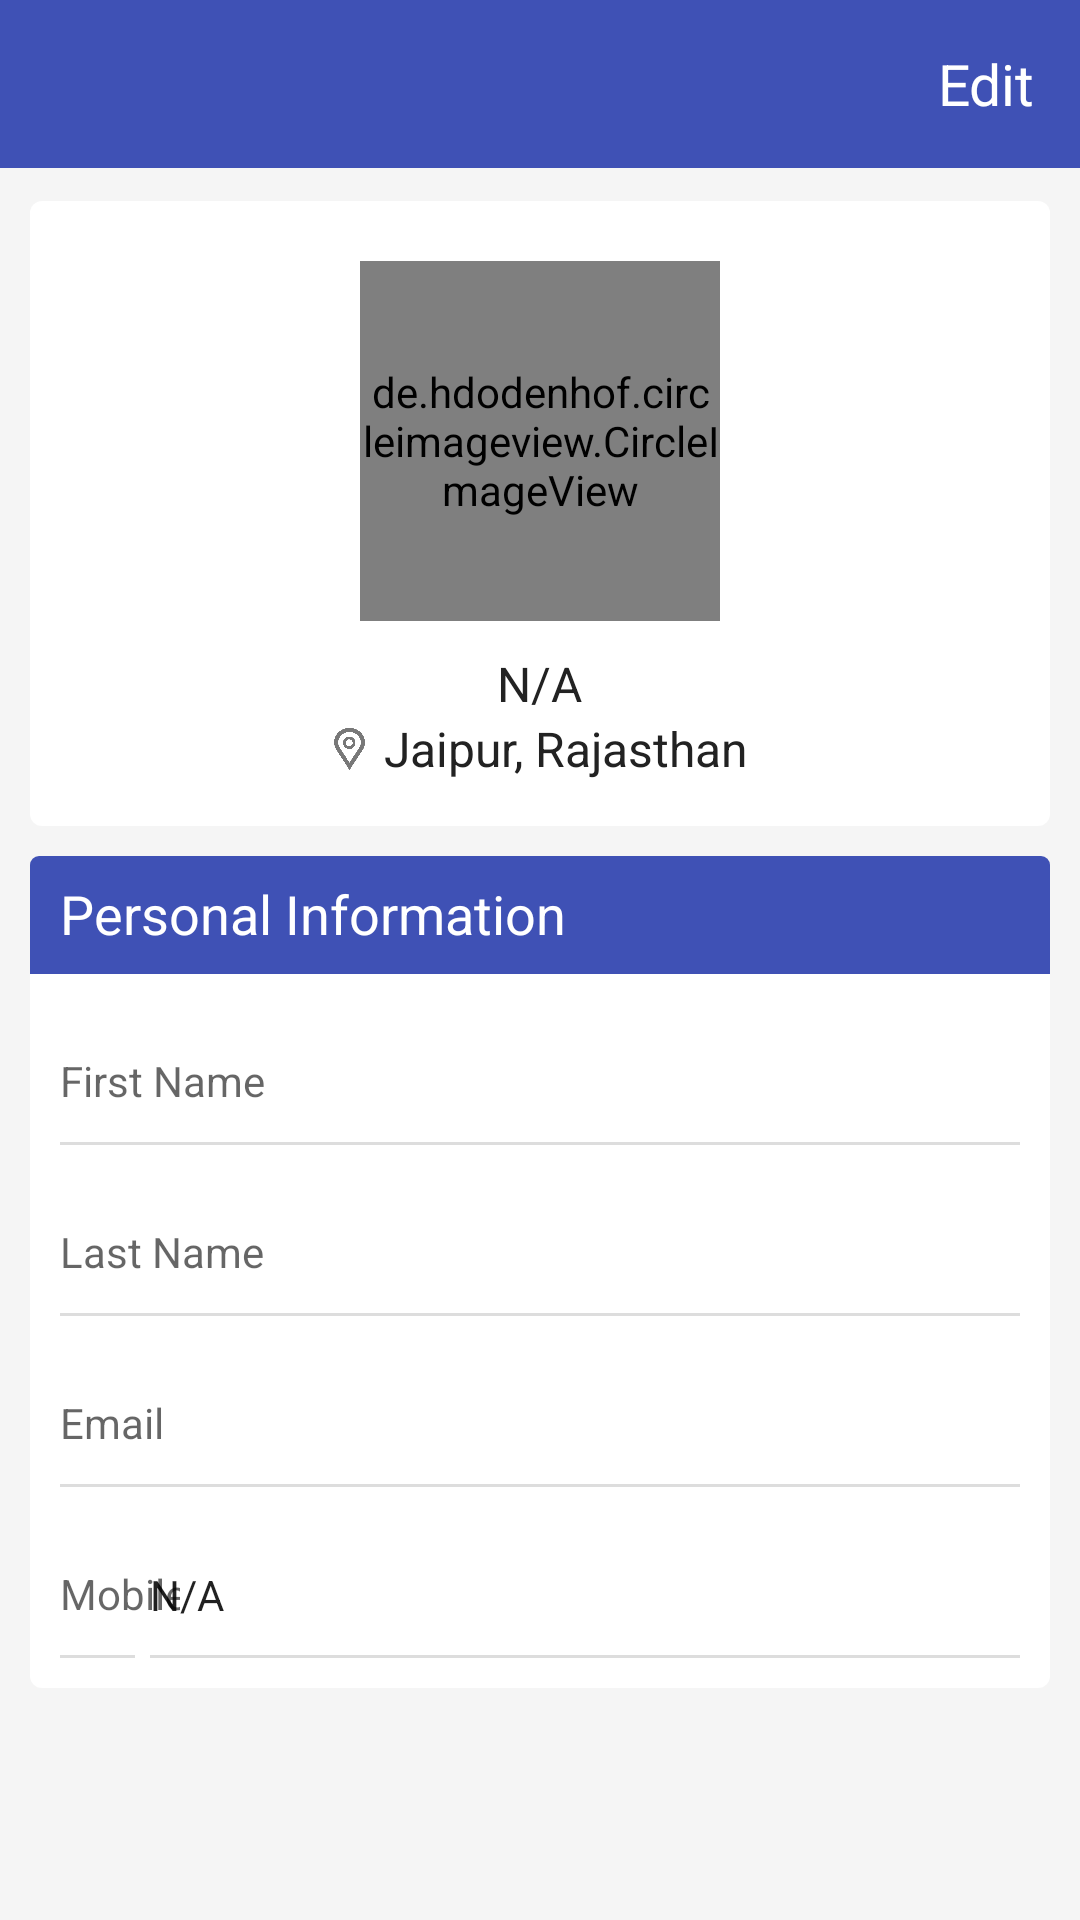

Write the Android layout XML for this screen, with the resource values it uses.
<!-- AndroidManifest.xml: application theme AppTheme -->
<!-- res/layout/user_profile.xml -->
<?xml version="1.0" encoding="utf-8"?>

<RelativeLayout xmlns:android="http://schemas.android.com/apk/res/android"
    android:layout_width="match_parent"
    android:layout_height="match_parent"
    xmlns:app="http://schemas.android.com/apk/res-auto"
    android:background="#f5f5f5">
    <android.support.design.widget.AppBarLayout
        android:layout_width="match_parent"
        android:layout_height="wrap_content"
        android:id="@+id/top"
        android:theme="@style/AppTheme.AppBarOverlay">
        <RelativeLayout
            android:layout_width="match_parent"
            android:layout_height="?attr/actionBarSize">
            <android.support.v7.widget.Toolbar
                android:id="@+id/toolbar"
                android:layout_width="match_parent"
                android:layout_height="?attr/actionBarSize"
                app:popupTheme="@style/AppTheme.PopupOverlay">
            </android.support.v7.widget.Toolbar>
            <TextView
                android:id="@+id/title"
                android:layout_width="wrap_content"
                android:layout_height="?attr/actionBarSize"
                android:textSize="19sp"
                android:textColor="#fff"
                android:gravity="center_vertical"
                android:layout_marginLeft="50dp"/>
            <TextView
                android:id="@+id/edit_profile"
                android:layout_width="wrap_content"
                android:layout_height="?attr/actionBarSize"
                android:textSize="19sp"
                android:textColor="#fff"
                android:text="Edit"
                android:paddingLeft="15dp"
                android:paddingRight="15dp"
                android:gravity="center_vertical"
                android:layout_alignParentRight="true"/>
        </RelativeLayout>
    </android.support.design.widget.AppBarLayout>
    <ScrollView
        android:layout_width="match_parent"
        android:layout_height="wrap_content"
        android:layout_below="@+id/top">
        <LinearLayout
            android:layout_width="match_parent"
            android:layout_height="wrap_content"
            android:orientation="vertical"
            android:layout_marginTop="1dp">
            <LinearLayout
                android:layout_width="match_parent"
                android:layout_height="wrap_content"
                android:orientation="vertical"
                android:background="@drawable/corner_white"
                android:layout_margin="10dp"
                android:padding="15dp">
                <de.hdodenhof.circleimageview.CircleImageView
                    xmlns:app="http://schemas.android.com/apk/res-auto"
                    android:id="@+id/profile_image"
                    android:layout_width="120dp"
                    android:layout_height="120dp"
                    android:layout_marginTop="5dp"
                    android:layout_gravity="center_horizontal"
                    android:src="@drawable/default_profile"
                    app:civ_border_color="#00000000"/>

                <LinearLayout
                    android:layout_width="match_parent"
                    android:layout_height="wrap_content"
                    android:layout_gravity="center_vertical"
                    android:layout_marginTop="10dp"
                    android:gravity="center_vertical|center_horizontal"
                    android:orientation="vertical">

                    <TextView
                        android:id="@+id/user_full_name"
                        android:layout_width="wrap_content"
                        android:layout_height="wrap_content"
                        android:text="N/A"
                        android:textColor="#222"
                        android:textSize="16sp" />

                    <LinearLayout
                        android:layout_width="wrap_content"
                        android:layout_height="wrap_content">

                        <ImageView
                            android:layout_width="13dp"
                            android:layout_height="14dp"
                            android:layout_marginTop="4dp"
                            android:src="@drawable/user_location" />

                        <TextView
                            android:id="@+id/user_bullak_id"
                            android:layout_width="wrap_content"
                            android:layout_height="wrap_content"
                            android:layout_marginLeft="5dp"
                            android:text="Jaipur, Rajasthan"
                            android:textColor="#222"
                            android:textSize="16sp" />
                    </LinearLayout>
                </LinearLayout>
            </LinearLayout>
            <LinearLayout
                android:layout_width="match_parent"
                android:layout_height="wrap_content"
                android:orientation="vertical"
                android:background="@drawable/corner_white"
                android:layout_marginLeft="10dp"
                android:layout_marginRight="10dp"
                android:paddingBottom="10dp">
                <TextView
                    android:id="@+id/personal_info"
                    android:layout_width="match_parent"
                    android:layout_height="wrap_content"
                    android:layout_weight="1"
                    android:gravity="center_vertical"
                    android:text="Personal Information"
                    android:textColor="#fff"
                    android:textSize="18sp"
                    android:paddingLeft="10dp"
                    android:paddingTop="7dp"
                    android:paddingBottom="8dp"
                    android:background="@drawable/top_corner"/>
                <android.support.design.widget.TextInputLayout
                    android:layout_width="match_parent"
                    android:layout_marginTop="5dp"
                    android:layout_height="wrap_content"
                    android:paddingLeft="10dp">
                <AutoCompleteTextView
                    android:id="@+id/first_name"
                    android:layout_width="match_parent"
                    android:layout_height="40dp"
                    android:background="@null"
                    android:hint="First Name"
                    android:textSize="14sp"
                    android:inputType="text"/>
                </android.support.design.widget.TextInputLayout>
                <View
                    android:layout_width="match_parent"
                    android:layout_height="1dp"
                    android:background="#ddd"
                    android:layout_marginLeft="10dp"
                    android:layout_marginRight="10dp"/>
                <android.support.design.widget.TextInputLayout
                    android:layout_width="match_parent"
                    android:layout_marginTop="5dp"
                    android:layout_height="wrap_content"
                    android:paddingLeft="10dp">
                    <AutoCompleteTextView
                        android:id="@+id/last_name"
                        android:layout_width="match_parent"
                        android:layout_height="40dp"
                        android:background="@null"
                        android:hint="Last Name"
                        android:textSize="14sp"
                        android:inputType="text"/>
                </android.support.design.widget.TextInputLayout>
                <View
                    android:layout_width="match_parent"
                    android:layout_height="1dp"
                    android:background="#ddd"
                    android:layout_marginLeft="10dp"
                    android:layout_marginRight="10dp"/>
                <android.support.design.widget.TextInputLayout
                    android:layout_width="match_parent"
                    android:layout_marginTop="5dp"
                    android:layout_height="wrap_content"
                    android:paddingLeft="10dp">
                    <AutoCompleteTextView
                        android:id="@+id/email_id"
                        android:layout_width="match_parent"
                        android:layout_height="40dp"
                        android:background="@null"
                        android:hint="Email"
                        android:textSize="14sp"
                        android:inputType="textEmailAddress"/>
                </android.support.design.widget.TextInputLayout>
                <View
                    android:layout_width="match_parent"
                    android:layout_height="1dp"
                    android:background="#ddd"
                    android:layout_marginLeft="10dp"
                    android:layout_marginRight="10dp"/>
                <RelativeLayout
                    android:layout_width="match_parent"
                    android:layout_height="wrap_content"
                    android:layout_marginTop="5dp">
                <android.support.design.widget.TextInputLayout
                    android:layout_width="50dp"
                    android:layout_height="wrap_content"
                    android:paddingLeft="10dp">
                    <AutoCompleteTextView
                        android:id="@+id/m_number"
                        android:layout_width="50dp"
                        android:layout_height="40dp"
                        android:background="@null"
                        android:hint="Mobile"
                        android:textColor="#666"
                        android:textSize="14sp"
                        android:inputType="text"/>
                </android.support.design.widget.TextInputLayout>
                    <android.support.design.widget.TextInputLayout
                        android:layout_width="match_parent"
                        android:layout_height="wrap_content"
                        android:layout_marginLeft="40dp">
                    <AutoCompleteTextView
                        android:id="@+id/mobile_number"
                        android:layout_width="match_parent"
                        android:layout_height="40dp"
                        android:background="@null"
                        android:text="N/A"
                        android:textSize="14sp"
                        android:inputType="number"/>
                    </android.support.design.widget.TextInputLayout>
                </RelativeLayout>
                <RelativeLayout
                    android:layout_width="match_parent"
                    android:layout_height="wrap_content"
                    android:paddingLeft="10dp">
                    <View
                        android:layout_width="25dp"
                        android:layout_height="1dp"
                        android:background="#ddd"/>
                    <View
                        android:layout_width="match_parent"
                        android:layout_height="1dp"
                        android:background="#ddd"
                        android:layout_marginRight="10dp"
                        android:layout_marginLeft="30dp"/>
                </RelativeLayout>
            </LinearLayout>
            <View
                android:layout_width="match_parent"
                android:layout_height="15dp"
                android:background="#00000000"/>
        </LinearLayout>
    </ScrollView>
</RelativeLayout>
<!-- resources referenced by this layout -->
<resources>
  <!-- drawable corner_white (drawable) -->
  <?xml version="1.0" encoding="utf-8"?>
  
  <shape xmlns:android="http://schemas.android.com/apk/res/android" >
  
      <corners
          android:radius="4dp" >
      </corners>
      <solid android:color="#ffffff" />
  </shape>
  <!-- drawable default_profile: png bitmap (drawable, 1243 bytes) -->
  <!-- drawable top_corner (drawable) -->
  <?xml version="1.0" encoding="utf-8"?>
  
  <shape xmlns:android="http://schemas.android.com/apk/res/android" >
  
      <corners
          android:topLeftRadius="3dp"
          android:topRightRadius="3dp">
      </corners>
      <solid  android:color="@color/colorPrimary"/>
  </shape>
  <!-- drawable user_location: png bitmap (drawable, 3128 bytes) -->
  <style name="AppTheme.AppBarOverlay" parent="ThemeOverlay.AppCompat.Dark.ActionBar" />
  <style name="AppTheme.PopupOverlay" parent="ThemeOverlay.AppCompat.Light" />
  <style name="AppTheme" parent="Theme.AppCompat.Light.NoActionBar">
          
          <item name="colorPrimary">@color/colorPrimary</item>
          <item name="colorPrimaryDark">@color/colorPrimaryDark</item>
          <item name="colorAccent">@color/colorAccent</item>
      </style>
  <color name="colorPrimary">#3F51B5</color>
  <color name="colorPrimaryDark">#303F9F</color>
  <color name="colorAccent">#FF4081</color>
</resources>
